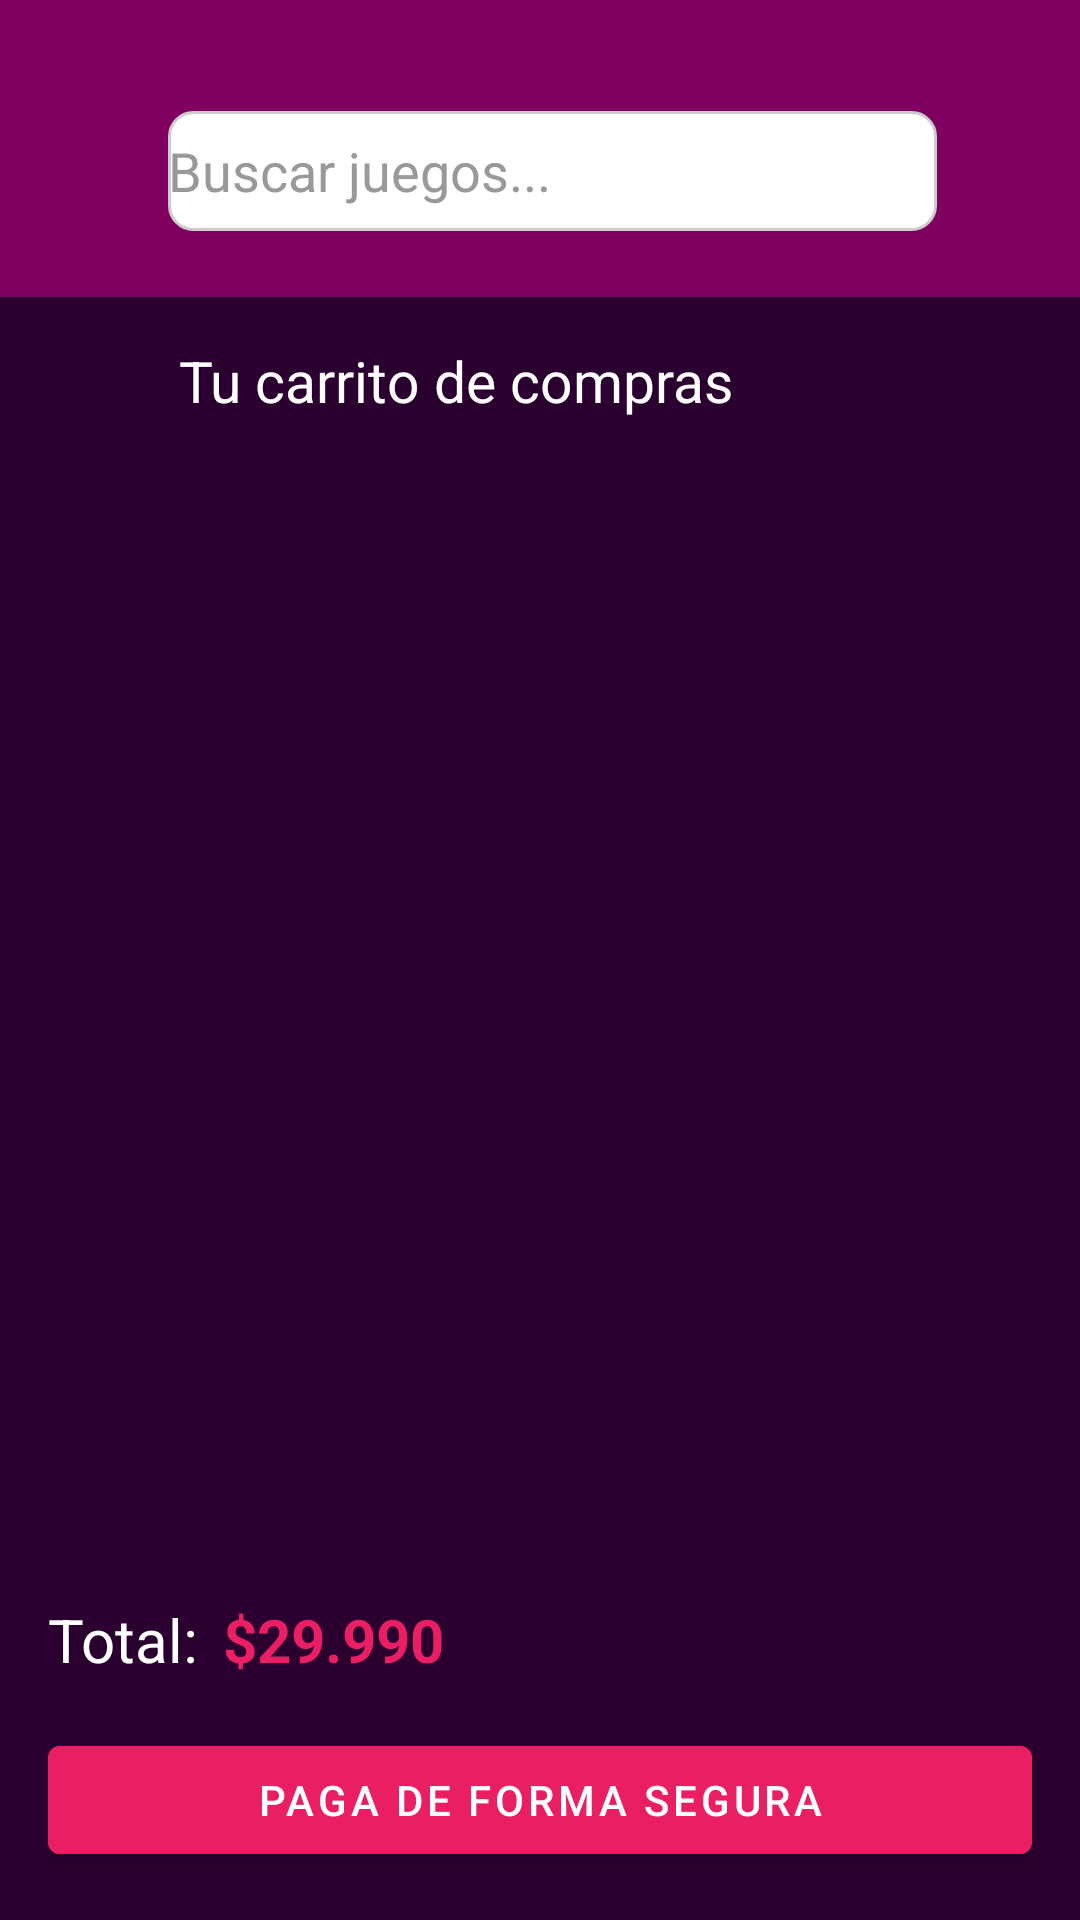

This screen was rendered from an Android layout file. Write that file and the resources it references.
<!-- AndroidManifest.xml: application theme Theme.LevelUpGamer -->
<!-- res/layout/layout_carrito.xml -->
<androidx.drawerlayout.widget.DrawerLayout
    xmlns:android="http://schemas.android.com/apk/res/android"
    xmlns:app="http://schemas.android.com/apk/res-auto"
    android:id="@+id/drawer_layout"
    android:layout_width="match_parent"
    android:layout_height="match_parent">

    
    <LinearLayout
        android:orientation="vertical"
        android:layout_width="match_parent"
        android:layout_height="match_parent"
        android:background="#2B0030">

        
        <androidx.appcompat.widget.Toolbar
            android:id="@+id/toolbar"

            android:layout_width="match_parent"
            android:layout_height="99dp"
            android:background="#800060"
            android:contentInsetStart="0dp"
            android:contentInsetLeft="0dp"
            android:paddingTop="15dp">

            
            <LinearLayout
                android:layout_width="match_parent"
                android:layout_height="wrap_content"
                android:gravity="center_vertical"
                android:orientation="horizontal">

                <ImageButton
                    android:id="@+id/btnMenu"
                    android:layout_width="40dp"
                    android:layout_height="40dp"
                    android:background="@android:color/transparent"
                    android:contentDescription="Inicio"
                    android:src="@drawable/ic_menu" />

                <EditText
                    android:id="@+id/searchBar"
                    android:layout_width="322dp"
                    android:layout_height="40dp"
                    android:layout_weight="0.7"
                    android:background="@drawable/search_background"
                    android:hint="Buscar juegos..."
                    android:textColor="@android:color/black"
                    android:textColorHint="#999" />

                <ImageButton
                    android:id="@+id/btnCartHome"
                    android:layout_width="40dp"
                    android:layout_height="40dp"
                    android:layout_marginEnd="8dp"
                    android:background="@android:color/transparent"
                    android:src="@drawable/outline_add_shopping_cart_24" />
            </LinearLayout>
        </androidx.appcompat.widget.Toolbar>

        <FrameLayout
            android:layout_width="match_parent"
            android:layout_height="wrap_content"
            android:padding="15dp">

            <TextView
                android:id="@+id/title_cart"
                android:layout_width="wrap_content"
                android:layout_height="wrap_content"
                android:text="Tu carrito de compras            "
                android:textColor="@android:color/white"
                android:textSize="19sp"
                android:layout_gravity="center"/>
        </FrameLayout>

        
        <androidx.recyclerview.widget.RecyclerView
            android:id="@+id/recycler_view_cart"
            android:layout_width="match_parent"
            android:layout_height="0dp"
            android:layout_weight="1"/>

        
        <LinearLayout
            android:orientation="vertical"
            android:layout_width="match_parent"
            android:layout_height="wrap_content"
            android:padding="16dp">


            <LinearLayout
                android:orientation="horizontal"
                android:layout_width="match_parent"
                android:layout_height="wrap_content">

                <TextView
                    android:id="@+id/text_total_label"
                    android:text="Total:"
                    android:textColor="@android:color/white"
                    android:textSize="20sp"
                    android:layout_width="wrap_content"
                    android:layout_height="wrap_content"/>

                <TextView
                    android:id="@+id/text_total_value"
                    android:text="$29.990"
                    android:textColor="#E91E63"
                    android:textSize="20sp"
                    android:textStyle="bold"
                    android:layout_width="wrap_content"
                    android:layout_height="wrap_content"
                    android:layout_marginStart="8dp"/>
            </LinearLayout>

            <Button
                android:id="@+id/button_checkout"
                android:layout_width="match_parent"
                android:layout_height="wrap_content"
                android:text="Paga de forma segura"
                android:textColor="@android:color/white"
                android:backgroundTint="#E91E63"
                android:layout_marginTop="16dp"/>
        </LinearLayout>

    </LinearLayout>

    
    <com.google.android.material.navigation.NavigationView
        android:id="@+id/navigation_view"
        android:layout_width="wrap_content"
        android:layout_height="match_parent"
        android:layout_gravity="start"
        app:menu="@menu/menu_drawer"
        android:background="#800060"
        app:headerLayout="@layout/nav_header"
        app:itemTextColor="@android:color/white"
        app:itemIconTint="@android:color/white"/>
</androidx.drawerlayout.widget.DrawerLayout>
<!-- res/layout/nav_header.xml (included above) -->
<?xml version="1.0" encoding="utf-8"?>
<LinearLayout xmlns:android="http://schemas.android.com/apk/res/android"
    android:layout_width="match_parent"
    android:layout_height="150dp"
    android:orientation="vertical"
    android:gravity="center_vertical"
    android:padding="16dp"
    android:background="#800060">

    
    <ImageView
        android:id="@+id/logoLevelUp"
        android:layout_width="80dp"
        android:layout_height="80dp"
        android:src="@drawable/ic_levelupgamer"
        android:contentDescription="Logo LevelUpGamer"
        android:layout_gravity="center_horizontal"/>

    
    <TextView
        android:id="@+id/nombreLevelUp"
        android:layout_width="wrap_content"
        android:layout_height="wrap_content"
        android:text="LevelUpGamer"
        android:textColor="@android:color/white"
        android:textSize="18sp"
        android:textStyle="bold"
        android:layout_gravity="center_horizontal"
        android:paddingTop="8dp"/>
</LinearLayout>
<!-- resources referenced by this layout -->
<resources>
  <!-- drawable ic_levelupgamer: png bitmap (drawable, 90409 bytes) -->
  <!-- drawable search_background (drawable) -->
  <?xml version="1.0" encoding="utf-8"?>
  <shape xmlns:android="http://schemas.android.com/apk/res/android"
      android:shape="rectangle">
      <solid android:color="#FFFFFF"/> 
      <corners android:radius="8dp"/> 
      <stroke
          android:width="1dp"
          android:color="#CCCCCC"/> 
  </shape>
  <style name="Theme.LevelUpGamer" parent="Theme.MaterialComponents.DayNight.NoActionBar">
          <item name="colorPrimary">@color/purple_dark</item>
          <item name="colorOnPrimary">@color/white</item>
  
          
          <item name="android:windowBackground">#2B0030</item>
      </style>
  <color name="purple_dark">#301934</color>
  <color name="white">#FFFFFF</color>
</resources>
